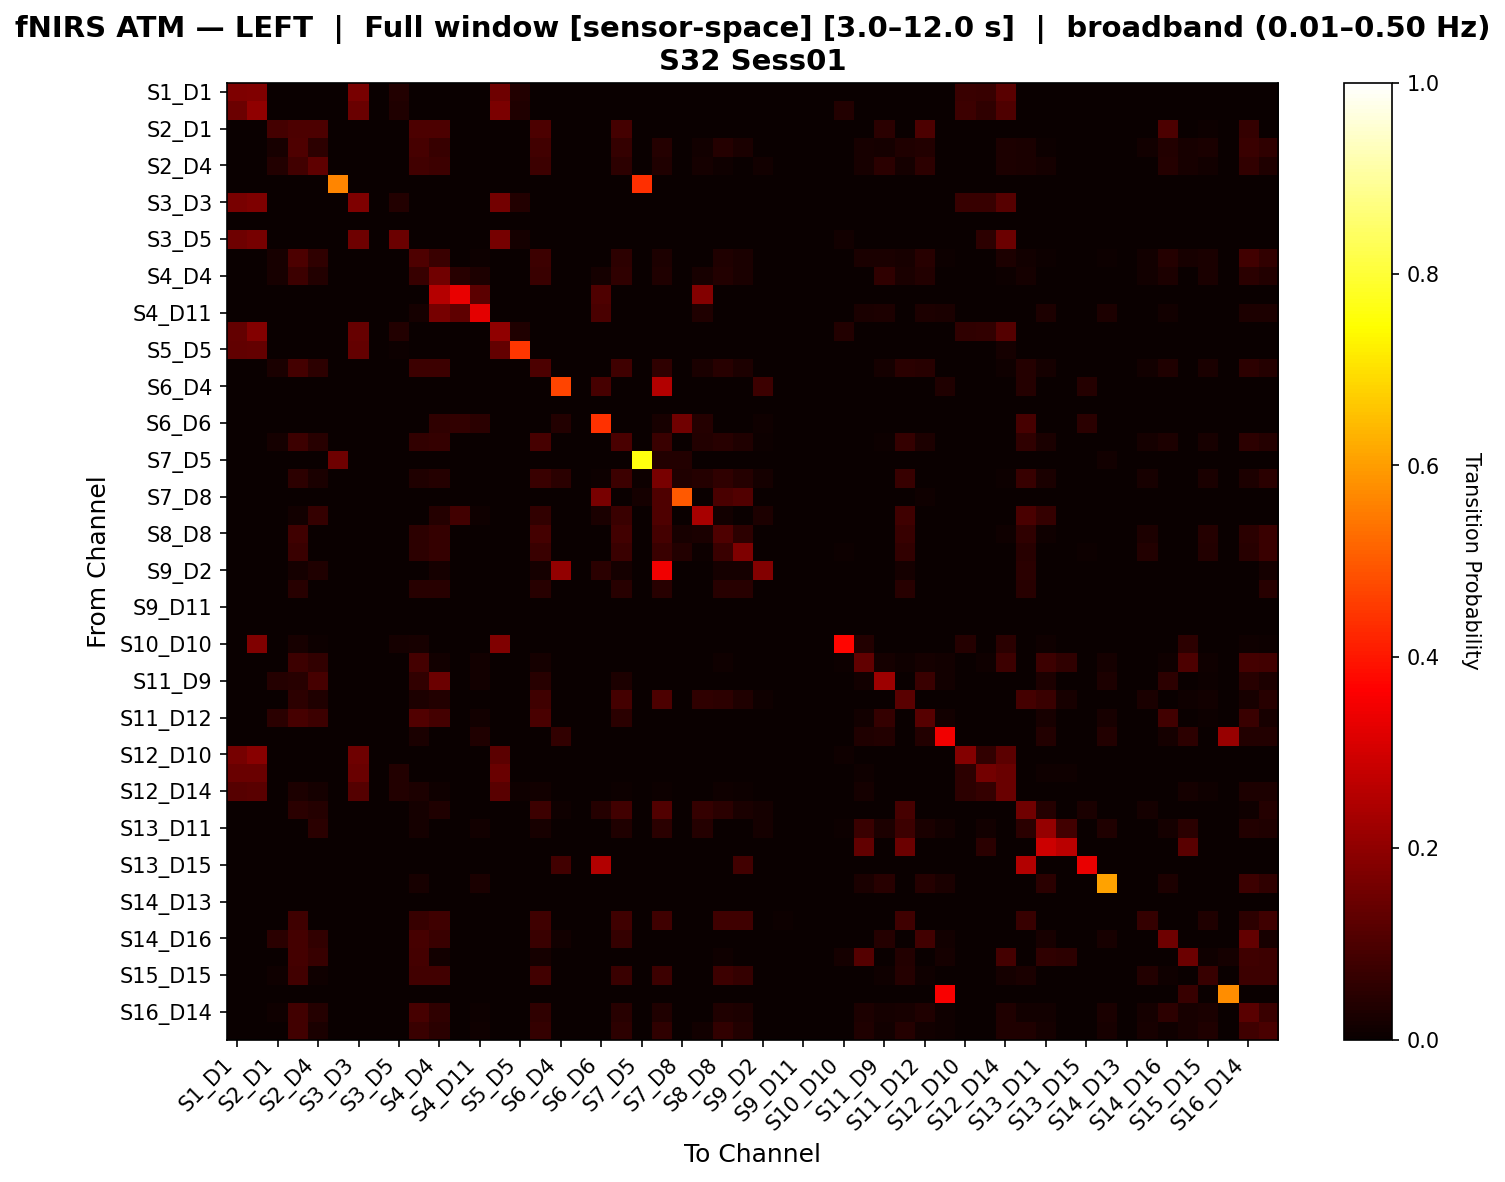

The file beside this chart, header and first rows:
, S1_D1 hbo, S1_D3 hbo, S2_D1 hbo, S2_D2 hbo, S2_D4 hbo, S3_D1 hbo, S3_D3 hbo, S3_D4 hbo, S3_D5 hbo, S4_D2 hbo, S4_D4 hbo, S4_D6 hbo, S4_D11 hbo, S5_D3 hbo, S5_D5 hbo, S5_D7 hbo, S6_D4 hbo, S6_D5 hbo, S6_D6 hbo, S6_D8 hbo, S7_D5 hbo, S7_D7 hbo, S7_D8 hbo
S1_D1 hbo, 0.1728, 0.1768, 0.0, 0.0, 0.0, 0.0, 0.1664, 0.0, 0.03728, 0.0, 0.0, 0.0, 0.0, 0.1521, 0.03885, 0.0, 0.0, 0.0, 0.0, 0.0, 0.0, 0.0, 0.0
S1_D3 hbo, 0.1458, 0.2005, 0.0, 0.0, 0.0, 0.0, 0.1437, 0.0, 0.03391, 0.0, 0.0, 0.0, 0.0, 0.1706, 0.03198, 0.0, 0.0, 0.0, 0.0, 0.0, 0.0, 0.0, 0.0
S2_D1 hbo, 0.0, 0.0, 0.08808, 0.1007, 0.1007, 0.0, 0.0, 0.0, 0.0, 0.1007, 0.1007, 0.0, 0.0, 0.0, 0.0, 0.1007, 0.0, 0.0, 0.0, 0.08808, 0.0, 0.0, 0.0
S2_D2 hbo, 0.0, 0.0, 0.02189, 0.1026, 0.052, 0.0, 0.0, 0.0, 0.0, 0.0917, 0.06976, 0.0, 0.0, 0.0, 0.0, 0.0834, 0.0, 0.0, 0.0, 0.0629, 0.0, 0.04236, 0.0
S2_D4 hbo, 0.0, 0.0, 0.0357, 0.08587, 0.1285, 0.0, 0.0, 0.0, 0.0, 0.08402, 0.07647, 0.0, 0.0, 0.0, 0.0, 0.07432, 0.0, 0.0, 0.0, 0.05278, 0.0, 0.03338, 0.0
S3_D1 hbo, 0.0, 0.0, 0.0, 0.0, 0.0, 0.5633, 0.0, 0.0, 0.0, 0.0, 0.0, 0.0, 0.0, 0.0, 0.0, 0.0, 0.0, 0.0, 0.0, 0.0, 0.4367, 0.0, 0.0
S3_D3 hbo, 0.167, 0.1734, 0.0, 0.0, 0.0, 0.0, 0.1732, 0.0, 0.03739, 0.0, 0.0, 0.0, 0.0, 0.1574, 0.03899, 0.0, 0.0, 0.0, 0.0, 0.0, 0.0, 0.0, 0.0
S3_D4 hbo, 0.0, 0.0, 0.0, 0.0, 0.0, 0.0, 0.0, 0.0, 0.0, 0.0, 0.0, 0.0, 0.0, 0.0, 0.0, 0.0, 0.0, 0.0, 0.0, 0.0, 0.0, 0.0, 0.0
S3_D5 hbo, 0.1491, 0.1624, 0.0, 0.0, 0.0, 0.0, 0.1491, 0.0, 0.1475, 0.0, 0.0, 0.0, 0.0, 0.1624, 0.0193, 0.0, 0.0, 0.0, 0.0, 0.0, 0.0, 0.0, 0.0
S4_D2 hbo, 0.0, 0.0, 0.02295, 0.09891, 0.05603, 0.0, 0.0, 0.0, 0.0, 0.1016, 0.07339, 0.0, 0.005435, 0.0, 0.0, 0.07475, 0.0, 0.0, 0.0, 0.05165, 0.0, 0.0302, 0.0
S4_D4 hbo, 0.0, 0.0, 0.02253, 0.07577, 0.03867, 0.0, 0.0, 0.0, 0.0, 0.06733, 0.1544, 0.0448, 0.02972, 0.0, 0.0, 0.07296, 0.0, 0.0, 0.01923, 0.05632, 0.0, 0.03507, 0.0
S4_D6 hbo, 0.0, 0.0, 0.0, 0.0, 0.0, 0.0, 0.0, 0.0, 0.0, 0.0, 0.2575, 0.3325, 0.1248, 0.0, 0.0, 0.0, 0.0, 0.0, 0.1027, 0.0, 0.0, 0.0, 0.0
S4_D11 hbo, 0.0, 0.0, 0.0, 0.0, 0.0, 0.0, 0.0, 0.0, 0.0, 0.01905, 0.1631, 0.128, 0.3246, 0.0, 0.0, 0.0, 0.0, 0.0, 0.09722, 0.0, 0.0, 0.0, 0.0
S5_D3 hbo, 0.1362, 0.1808, 0.0, 0.0, 0.0, 0.0, 0.1406, 0.0, 0.03666, 0.0, 0.0, 0.0, 0.0, 0.2016, 0.03478, 0.0, 0.0, 0.0, 0.0, 0.0, 0.0, 0.0, 0.0
S5_D5 hbo, 0.1295, 0.1341, 0.0, 0.0, 0.0, 0.0, 0.1341, 0.0, 0.00463, 0.0, 0.0, 0.0, 0.0, 0.1341, 0.446, 0.0, 0.0, 0.0, 0.0, 0.0, 0.0, 0.0, 0.0
S5_D7 hbo, 0.0, 0.0, 0.02362, 0.08833, 0.05106, 0.0, 0.0, 0.0, 0.0, 0.07652, 0.07676, 0.0, 0.0, 0.0, 0.0, 0.1013, 0.0, 0.0, 0.0, 0.08059, 0.0, 0.05832, 0.0
S6_D4 hbo, 0.0, 0.0, 0.0, 0.0, 0.0, 0.0, 0.0, 0.0, 0.0, 0.0, 0.0, 0.0, 0.0, 0.0, 0.0, 0.0, 0.4654, 0.0, 0.09184, 0.0, 0.0, 0.2532, 0.0
S6_D5 hbo, 0.0, 0.0, 0.0, 0.0, 0.0, 0.0, 0.0, 0.0, 0.0, 0.0, 0.0, 0.0, 0.0, 0.0, 0.0, 0.0, 0.0, 0.0, 0.0, 0.0, 0.0, 0.0, 0.0
S6_D6 hbo, 0.0, 0.0, 0.0, 0.0, 0.0, 0.0, 0.0, 0.0, 0.0, 0.0, 0.05645, 0.06048, 0.04839, 0.0, 0.0, 0.0, 0.03629, 0.0, 0.4398, 0.0, 0.0, 0.02016, 0.1532
S6_D8 hbo, 0.0, 0.0, 0.01868, 0.07641, 0.04583, 0.0, 0.0, 0.0, 0.0, 0.05977, 0.06555, 0.0, 0.0, 0.0, 0.0, 0.0927, 0.0, 0.0, 0.0, 0.0944, 0.0, 0.07368, 0.0
S7_D5 hbo, 0.0, 0.0, 0.0, 0.0, 0.0, 0.1498, 0.0, 0.0, 0.0, 0.0, 0.0, 0.0, 0.0, 0.0, 0.0, 0.0, 0.0, 0.0, 0.0, 0.0, 0.7609, 0.03704, 0.03704
S7_D7 hbo, 0.0, 0.0, 0.0, 0.05314, 0.02658, 0.0, 0.0, 0.0, 0.0, 0.03366, 0.04163, 0.0, 0.0, 0.0, 0.0, 0.07042, 0.04781, 0.0, 0.005319, 0.07618, 0.004425, 0.1652, 0.03188
S7_D8 hbo, 0.0, 0.0, 0.0, 0.0, 0.0, 0.0, 0.0, 0.0, 0.0, 0.0, 0.0, 0.0, 0.0, 0.0, 0.0, 0.0, 0.0, 0.0, 0.1671, 0.0, 0.01562, 0.1046, 0.4982
S8_D6 hbo, 0.0, 0.0, 0.0, 0.01471, 0.06618, 0.0, 0.0, 0.0, 0.0, 0.0, 0.04044, 0.08456, 0.01103, 0.0, 0.0, 0.05882, 0.0, 0.0, 0.02574, 0.07353, 0.0, 0.1029, 0.0
S8_D8 hbo, 0.0, 0.0, 0.0, 0.0796, 0.0, 0.0, 0.0, 0.0, 0.0, 0.05409, 0.0629, 0.0, 0.0, 0.0, 0.0, 0.08795, 0.0, 0.0, 0.0, 0.08532, 0.0, 0.08795, 0.02287
S8_D15 hbo, 0.0, 0.0, 0.0, 0.07056, 0.0, 0.0, 0.0, 0.0, 0.0, 0.05307, 0.06403, 0.0, 0.0, 0.0, 0.0, 0.07056, 0.0, 0.0, 0.0, 0.07056, 0.0, 0.07056, 0.03826
S9_D2 hbo, 0.0, 0.0, 0.0, 0.01667, 0.03333, 0.0, 0.0, 0.0, 0.0, 0.0, 0.01667, 0.0, 0.0, 0.0, 0.0, 0.01667, 0.2038, 0.0, 0.05, 0.01667, 0.0, 0.3474, 0.0
S9_D9 hbo, 0.0, 0.0, 0.0, 0.04545, 0.0, 0.0, 0.0, 0.0, 0.0, 0.04545, 0.04545, 0.0, 0.0, 0.0, 0.0, 0.04545, 0.0, 0.0, 0.0, 0.04545, 0.0, 0.04545, 0.0
S9_D11 hbo, 0.0, 0.0, 0.0, 0.0, 0.0, 0.0, 0.0, 0.0, 0.0, 0.0, 0.0, 0.0, 0.0, 0.0, 0.0, 0.0, 0.0, 0.0, 0.0, 0.0, 0.0, 0.0, 0.0
S10_D9 hbo, 0.0, 0.0, 0.0, 0.0, 0.0, 0.0, 0.0, 0.0, 0.0, 0.0, 0.0, 0.0, 0.0, 0.0, 0.0, 0.0, 0.0, 0.0, 0.0, 0.0, 0.0, 0.0, 0.0
S10_D10 hbo, 0.0, 0.1778, 0.0, 0.02126, 0.005682, 0.0, 0.0, 0.0, 0.01705, 0.02126, 0.0, 0.0, 0.0, 0.1778, 0.0, 0.0, 0.0, 0.0, 0.0, 0.0, 0.0, 0.0, 0.0
S10_D12 hbo, 0.0, 0.0, 0.0, 0.07625, 0.05901, 0.0, 0.0, 0.0, 0.0, 0.0886, 0.01289, 0.0, 0.01543, 0.0, 0.0, 0.01598, 0.0, 0.0, 0.0, 0.0, 0.0, 0.0, 0.0
S11_D9 hbo, 0.0, 0.0, 0.04268, 0.04659, 0.09346, 0.0, 0.0, 0.0, 0.0, 0.05886, 0.1481, 0.0, 0.01534, 0.0, 0.0, 0.04659, 0.0, 0.0, 0.0, 0.02873, 0.0, 0.0, 0.0
S11_D11 hbo, 0.0, 0.0, 0.0, 0.05397, 0.03292, 0.0, 0.0, 0.0, 0.0, 0.02859, 0.03751, 0.0, 0.0, 0.0, 0.0, 0.07866, 0.0, 0.0, 0.0, 0.08689, 0.0, 0.09833, 0.0
S11_D12 hbo, 0.0, 0.0, 0.04946, 0.09273, 0.07547, 0.0, 0.0, 0.0, 0.0, 0.1063, 0.08655, 0.0, 0.01225, 0.0, 0.0, 0.09647, 0.0, 0.0, 0.0, 0.04946, 0.0, 0.0, 0.0
S11_D13 hbo, 0.0, 0.0, 0.0, 0.0, 0.0, 0.0, 0.0, 0.0, 0.0, 0.025, 0.0, 0.0, 0.03125, 0.0, 0.0, 0.0, 0.05982, 0.0, 0.0, 0.0, 0.0, 0.0, 0.0
S12_D10 hbo, 0.1612, 0.19, 0.0, 0.0, 0.0, 0.0, 0.1485, 0.0, 0.0, 0.0, 0.0, 0.0, 0.0, 0.1249, 0.0, 0.0, 0.0, 0.0, 0.0, 0.0, 0.0, 0.0, 0.0
S12_D12 hbo, 0.142, 0.142, 0.0, 0.0, 0.0, 0.0, 0.142, 0.0, 0.03814, 0.0, 0.0, 0.0, 0.0, 0.142, 0.0, 0.0, 0.0, 0.0, 0.003067, 0.0, 0.0, 0.0, 0.0
S12_D14 hbo, 0.1153, 0.119, 0.0, 0.02807, 0.01827, 0.0, 0.1129, 0.0, 0.03516, 0.02807, 0.01091, 0.0, 0.0, 0.119, 0.009796, 0.01216, 0.0, 0.0, 0.0, 0.006114, 0.0, 0.007296, 0.0
S13_D6 hbo, 0.0, 0.0, 0.0, 0.04956, 0.04087, 0.0, 0.0, 0.0, 0.0, 0.01809, 0.03148, 0.0, 0.0, 0.0, 0.0, 0.07669, 0.00939, 0.0, 0.04052, 0.08573, 0.0, 0.1062, 0.0
S13_D11 hbo, 0.0, 0.0, 0.0, 0.003704, 0.04931, 0.0, 0.0, 0.0, 0.0, 0.01597, 0.0, 0.0, 0.01534, 0.0, 0.0, 0.02095, 0.0, 0.0, 0.0, 0.03142, 0.0, 0.04931, 0.0
S13_D13 hbo, 0.0, 0.0, 0.0, 0.0, 0.0, 0.0, 0.0, 0.0, 0.0, 0.0, 0.0, 0.0, 0.0, 0.0, 0.0, 0.0, 0.0, 0.0, 0.0, 0.0, 0.0, 0.0, 0.0
S13_D15 hbo, 0.0, 0.0, 0.0, 0.0, 0.0, 0.0, 0.0, 0.0, 0.0, 0.0, 0.0, 0.0, 0.0, 0.0, 0.0, 0.0, 0.08333, 0.0, 0.25, 0.0, 0.0, 0.0, 0.0
S14_D12 hbo, 0.0, 0.0, 0.0, 0.0, 0.0, 0.0, 0.0, 0.0, 0.0, 0.0202, 0.0, 0.0, 0.02525, 0.0, 0.0, 0.0, 0.0, 0.0, 0.0, 0.0, 0.0, 0.0, 0.0
S14_D13 hbo, 0.0, 0.0, 0.0, 0.0, 0.0, 0.0, 0.0, 0.0, 0.0, 0.0, 0.0, 0.0, 0.0, 0.0, 0.0, 0.0, 0.0, 0.0, 0.0, 0.0, 0.0, 0.0, 0.0
S14_D14 hbo, 0.0, 0.0, 0.0, 0.0782, 0.0, 0.0, 0.0, 0.0, 0.0, 0.07014, 0.0782, 0.0, 0.0, 0.0, 0.0, 0.0782, 0.0, 0.0, 0.0, 0.0782, 0.0, 0.0782, 0.0
S14_D16 hbo, 0.0, 0.0, 0.04768, 0.0874, 0.06005, 0.0, 0.0, 0.0, 0.0, 0.09183, 0.07151, 0.0, 0.003521, 0.0, 0.0, 0.07151, 0.01237, 0.0, 0.0, 0.06357, 0.0, 0.0, 0.0
S15_D13 hbo, 0.0, 0.0, 0.0, 0.08887, 0.06689, 0.0, 0.0, 0.0, 0.0, 0.08887, 0.01352, 0.0, 0.0, 0.0, 0.0, 0.01787, 0.0, 0.0, 0.0, 0.0, 0.0, 0.0, 0.0
S15_D15 hbo, 0.0, 0.0, 0.008403, 0.08283, 0.008403, 0.0, 0.0, 0.0, 0.0, 0.08283, 0.08283, 0.0, 0.0, 0.0, 0.0, 0.08283, 0.0, 0.0, 0.0, 0.07353, 0.0, 0.07443, 0.0
S15_D16 hbo, 0.0, 0.0, 0.0, 0.0, 0.0, 0.0, 0.0, 0.0, 0.0, 0.0, 0.0, 0.0, 0.0, 0.0, 0.0, 0.0, 0.0, 0.0, 0.0, 0.0, 0.0, 0.0, 0.0
S16_D14 hbo, 0.0, 0.0, 0.01028, 0.08331, 0.04015, 0.0, 0.0, 0.0, 0.0, 0.09113, 0.05707, 0.0, 0.007508, 0.0, 0.0, 0.05857, 0.003636, 0.0, 0.0, 0.04679, 0.0, 0.0317, 0.0
S16_D16 hbo, 0.0, 0.0, 0.0, 0.08283, 0.02699, 0.0, 0.0, 0.0, 0.0, 0.07141, 0.04961, 0.0, 0.008306, 0.0, 0.0, 0.06373, 0.0, 0.0, 0.0, 0.05356, 0.0, 0.05584, 0.0
